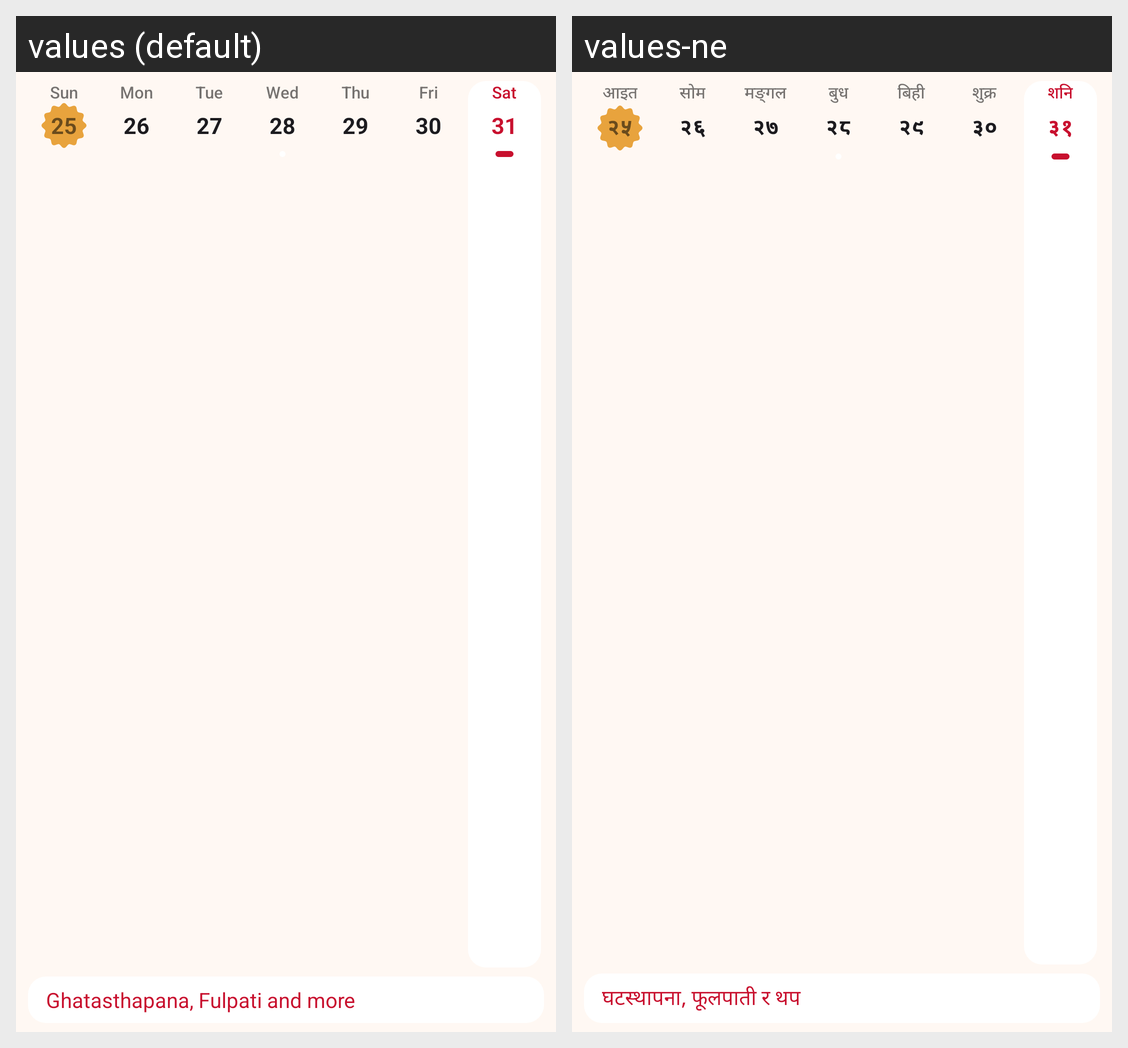

This grid shows one Android layout under two languages. Give, for every string resource on the screen, its name, the default text and each shown locale's text.
Android screen res/layout/widget_preview_week.xml rendered under 2 locales, left to right: values (default), values-ne. Device: Nexus 5 (rendered at 1080×1920; each locale shown at half size, 540×960, under a caption strip naming it); theme Theme.Nepdate.
Strings drawn on this screen, with the default value and each locale's value (text and hints the layout hard-codes, and strings that could not be matched under every locale, appear in the picture but are not listed):

widget3_preview_week_sun
  values: Sun
  values-ne: आइत

widget3_preview_day
  values: 25
  values-ne: २५

widget3_preview_week_mon
  values: Mon
  values-ne: सोम

widget3_preview_day_26
  values: 26
  values-ne: २६

widget3_preview_week_tue
  values: Tue
  values-ne: मङ्गल

widget3_preview_day_27
  values: 27
  values-ne: २७

widget3_preview_week_wed
  values: Wed
  values-ne: बुध

widget3_preview_day_28
  values: 28
  values-ne: २८

widget3_preview_week_thu
  values: Thu
  values-ne: बिही

widget3_preview_day_29
  values: 29
  values-ne: २९

widget3_preview_week_fri
  values: Fri
  values-ne: शुक्र

widget3_preview_day_30
  values: 30
  values-ne: ३०

widget3_preview_week_sat
  values: Sat
  values-ne: शनि

widget3_preview_day_31
  values: 31
  values-ne: ३१

widget3_preview_agenda
  values: Ghatasthapana, Fulpati and more
  values-ne: घटस्थापना, फूलपाती र थप
